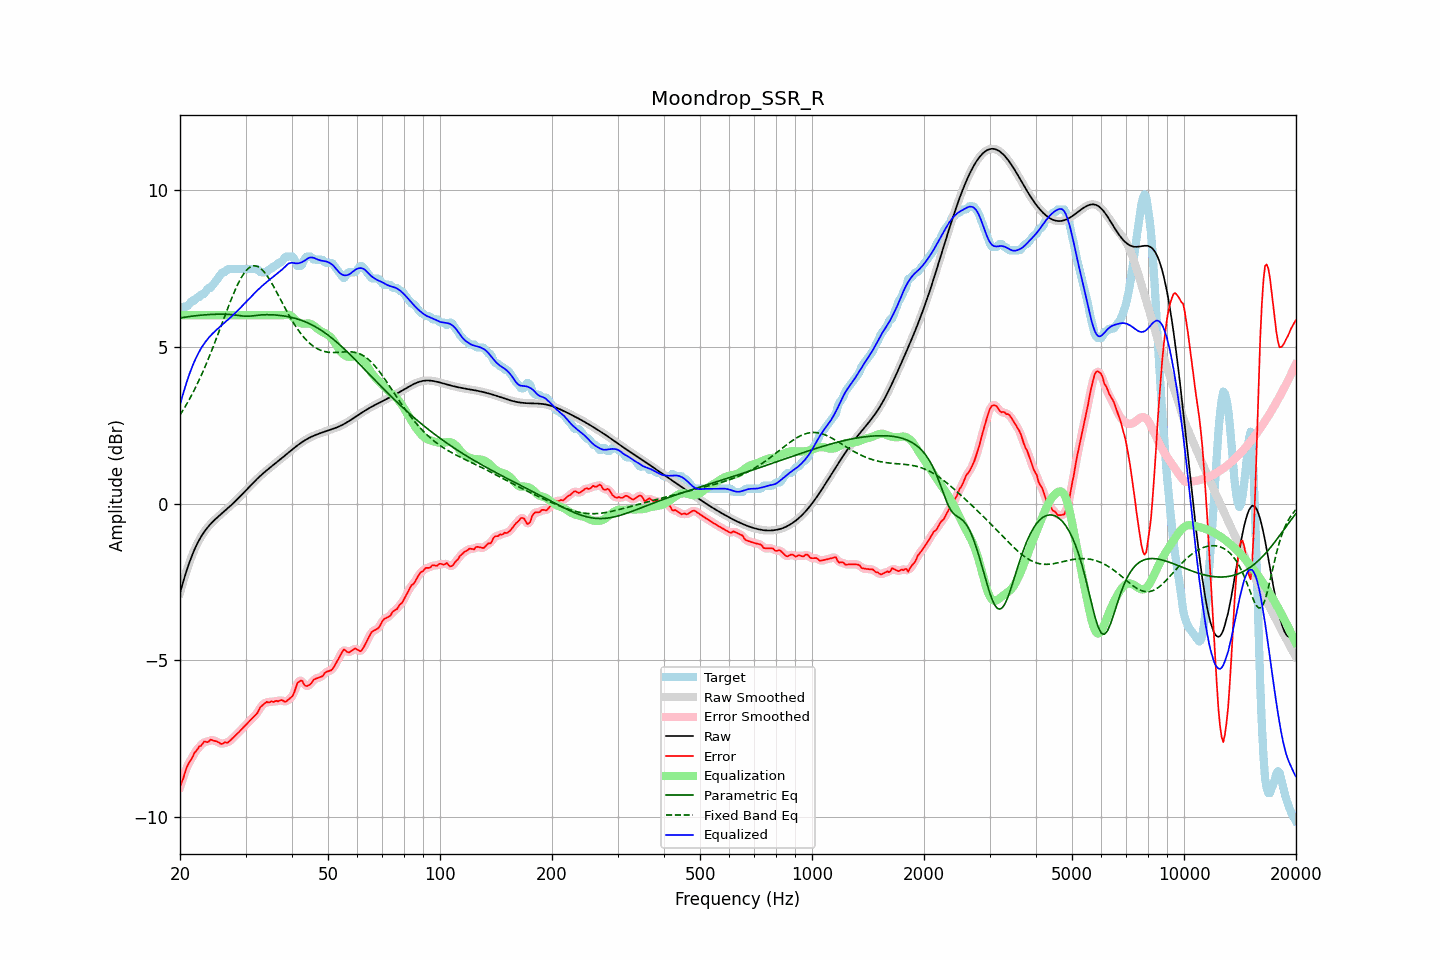

Source data for this figure (header and first rows):
frequency, raw, error, smoothed, error_smoothed, equalization, parametric_eq, fixed_band_eq, equalized_raw, equalized_smoothed, target
20.00, -2.85, -9.02, -2.85, -9.04, 6.00, 5.91, 2.82, 3.15, 3.15, 6.17
20.20, -2.67, -8.89, -2.67, -8.88, 6.00, 5.92, 2.90, 3.33, 3.33, 6.22
20.40, -2.49, -8.76, -2.49, -8.73, 6.00, 5.93, 2.98, 3.51, 3.51, 6.27
20.61, -2.32, -8.59, -2.32, -8.59, 6.00, 5.94, 3.07, 3.68, 3.68, 6.27
20.81, -2.16, -8.43, -2.16, -8.44, 6.00, 5.94, 3.15, 3.84, 3.84, 6.27
21.02, -2.00, -8.31, -2.00, -8.32, 6.00, 5.95, 3.24, 4.00, 4.00, 6.31
21.23, -1.85, -8.23, -1.86, -8.23, 6.00, 5.96, 3.33, 4.15, 4.14, 6.38
21.44, -1.72, -8.15, -1.72, -8.14, 6.00, 5.97, 3.43, 4.28, 4.28, 6.43
21.66, -1.59, -8.06, -1.59, -8.05, 6.00, 5.97, 3.53, 4.41, 4.41, 6.47
21.87, -1.47, -7.94, -1.47, -7.96, 6.00, 5.98, 3.63, 4.53, 4.53, 6.47
22.09, -1.36, -7.89, -1.36, -7.88, 6.00, 5.99, 3.73, 4.64, 4.64, 6.53
22.31, -1.25, -7.82, -1.25, -7.81, 6.00, 5.99, 3.84, 4.75, 4.75, 6.57
22.54, -1.15, -7.74, -1.15, -7.76, 6.00, 6.00, 3.95, 4.85, 4.85, 6.58
22.76, -1.06, -7.72, -1.07, -7.70, 6.00, 6.00, 4.06, 4.94, 4.93, 6.66
22.99, -0.98, -7.65, -0.98, -7.64, 6.00, 6.01, 4.17, 5.02, 5.02, 6.67
23.22, -0.91, -7.58, -0.91, -7.61, 6.00, 6.01, 4.29, 5.09, 5.09, 6.68
23.45, -0.84, -7.59, -0.84, -7.59, 6.00, 6.01, 4.41, 5.16, 5.16, 6.75
23.69, -0.77, -7.60, -0.77, -7.58, 6.00, 6.02, 4.53, 5.23, 5.23, 6.83
23.92, -0.71, -7.58, -0.71, -7.57, 6.00, 6.02, 4.65, 5.29, 5.29, 6.87
24.16, -0.65, -7.52, -0.65, -7.55, 6.00, 6.02, 4.78, 5.35, 5.35, 6.87
24.40, -0.60, -7.54, -0.60, -7.54, 6.00, 6.03, 4.91, 5.40, 5.40, 6.94
24.65, -0.55, -7.55, -0.55, -7.55, 6.00, 6.03, 5.04, 5.45, 5.45, 7.01
24.89, -0.50, -7.57, -0.50, -7.57, 6.00, 6.03, 5.18, 5.50, 5.50, 7.07
25.14, -0.45, -7.58, -0.45, -7.59, 6.00, 6.03, 5.31, 5.55, 5.55, 7.13
25.39, -0.41, -7.61, -0.41, -7.62, 6.00, 6.03, 5.45, 5.59, 5.59, 7.20
25.65, -0.36, -7.64, -0.36, -7.64, 6.00, 6.03, 5.58, 5.64, 5.64, 7.28
25.91, -0.32, -7.66, -0.32, -7.65, 6.00, 6.03, 5.72, 5.68, 5.68, 7.35
26.16, -0.27, -7.64, -0.27, -7.64, 6.00, 6.03, 5.86, 5.73, 5.73, 7.37
26.43, -0.23, -7.60, -0.23, -7.63, 6.00, 6.03, 5.99, 5.77, 5.77, 7.38
26.69, -0.18, -7.62, -0.18, -7.61, 6.00, 6.03, 6.13, 5.82, 5.82, 7.44
26.96, -0.14, -7.61, -0.14, -7.60, 6.00, 6.03, 6.26, 5.86, 5.86, 7.47
27.23, -0.09, -7.56, -0.09, -7.57, 6.00, 6.02, 6.39, 5.91, 5.91, 7.47
27.50, -0.04, -7.51, -0.04, -7.52, 6.00, 6.02, 6.52, 5.96, 5.96, 7.47
27.77, 0.00, -7.47, 0.00, -7.47, 6.00, 6.01, 6.65, 6.00, 6.00, 7.47
28.05, 0.05, -7.42, 0.05, -7.42, 6.00, 6.01, 6.77, 6.05, 6.05, 7.47
28.33, 0.10, -7.37, 0.10, -7.37, 6.00, 6.00, 6.88, 6.10, 6.10, 7.47
28.62, 0.15, -7.32, 0.15, -7.32, 6.00, 6.00, 6.99, 6.15, 6.15, 7.47
28.90, 0.21, -7.26, 0.21, -7.26, 6.00, 5.99, 7.09, 6.21, 6.21, 7.47
29.19, 0.26, -7.21, 0.26, -7.21, 6.00, 5.98, 7.19, 6.26, 6.26, 7.47
29.48, 0.31, -7.16, 0.31, -7.16, 6.00, 5.97, 7.27, 6.31, 6.31, 7.47
29.78, 0.37, -7.11, 0.37, -7.11, 6.00, 5.97, 7.35, 6.37, 6.37, 7.47
30.08, 0.42, -7.05, 0.42, -7.05, 6.00, 5.97, 7.41, 6.42, 6.42, 7.47
30.38, 0.47, -7.00, 0.47, -7.00, 6.00, 5.97, 7.47, 6.47, 6.47, 7.47
30.68, 0.53, -6.94, 0.53, -6.94, 6.00, 5.97, 7.51, 6.53, 6.53, 7.47
30.99, 0.58, -6.89, 0.58, -6.89, 6.00, 5.97, 7.55, 6.58, 6.58, 7.47
31.30, 0.63, -6.84, 0.63, -6.84, 6.00, 5.98, 7.56, 6.63, 6.63, 7.47
31.61, 0.69, -6.78, 0.69, -6.79, 6.00, 5.99, 7.58, 6.69, 6.69, 7.47
31.93, 0.74, -6.73, 0.74, -6.74, 6.00, 5.99, 7.57, 6.74, 6.74, 7.47
32.24, 0.79, -6.68, 0.79, -6.66, 6.00, 6.00, 7.56, 6.79, 6.79, 7.47
32.57, 0.84, -6.58, 0.83, -6.58, 6.00, 6.00, 7.53, 6.84, 6.83, 7.42
32.89, 0.88, -6.49, 0.88, -6.51, 6.00, 6.01, 7.50, 6.88, 6.88, 7.37
33.22, 0.93, -6.44, 0.93, -6.44, 6.00, 6.01, 7.45, 6.93, 6.93, 7.37
33.55, 0.97, -6.40, 0.97, -6.39, 6.00, 6.01, 7.40, 6.97, 6.97, 7.37
33.89, 1.02, -6.35, 1.02, -6.36, 6.00, 6.02, 7.34, 7.02, 7.02, 7.37
34.23, 1.06, -6.32, 1.06, -6.34, 6.00, 6.02, 7.27, 7.06, 7.06, 7.38
34.57, 1.10, -6.34, 1.10, -6.32, 6.00, 6.02, 7.19, 7.10, 7.10, 7.44
34.92, 1.14, -6.33, 1.14, -6.32, 6.00, 6.02, 7.11, 7.14, 7.14, 7.47
35.27, 1.19, -6.30, 1.19, -6.32, 6.00, 6.01, 7.03, 7.19, 7.19, 7.48
35.62, 1.23, -6.33, 1.23, -6.31, 6.00, 6.01, 6.94, 7.23, 7.23, 7.55
35.97, 1.27, -6.30, 1.27, -6.30, 6.00, 6.01, 6.84, 7.27, 7.27, 7.57
... 635 more rows
